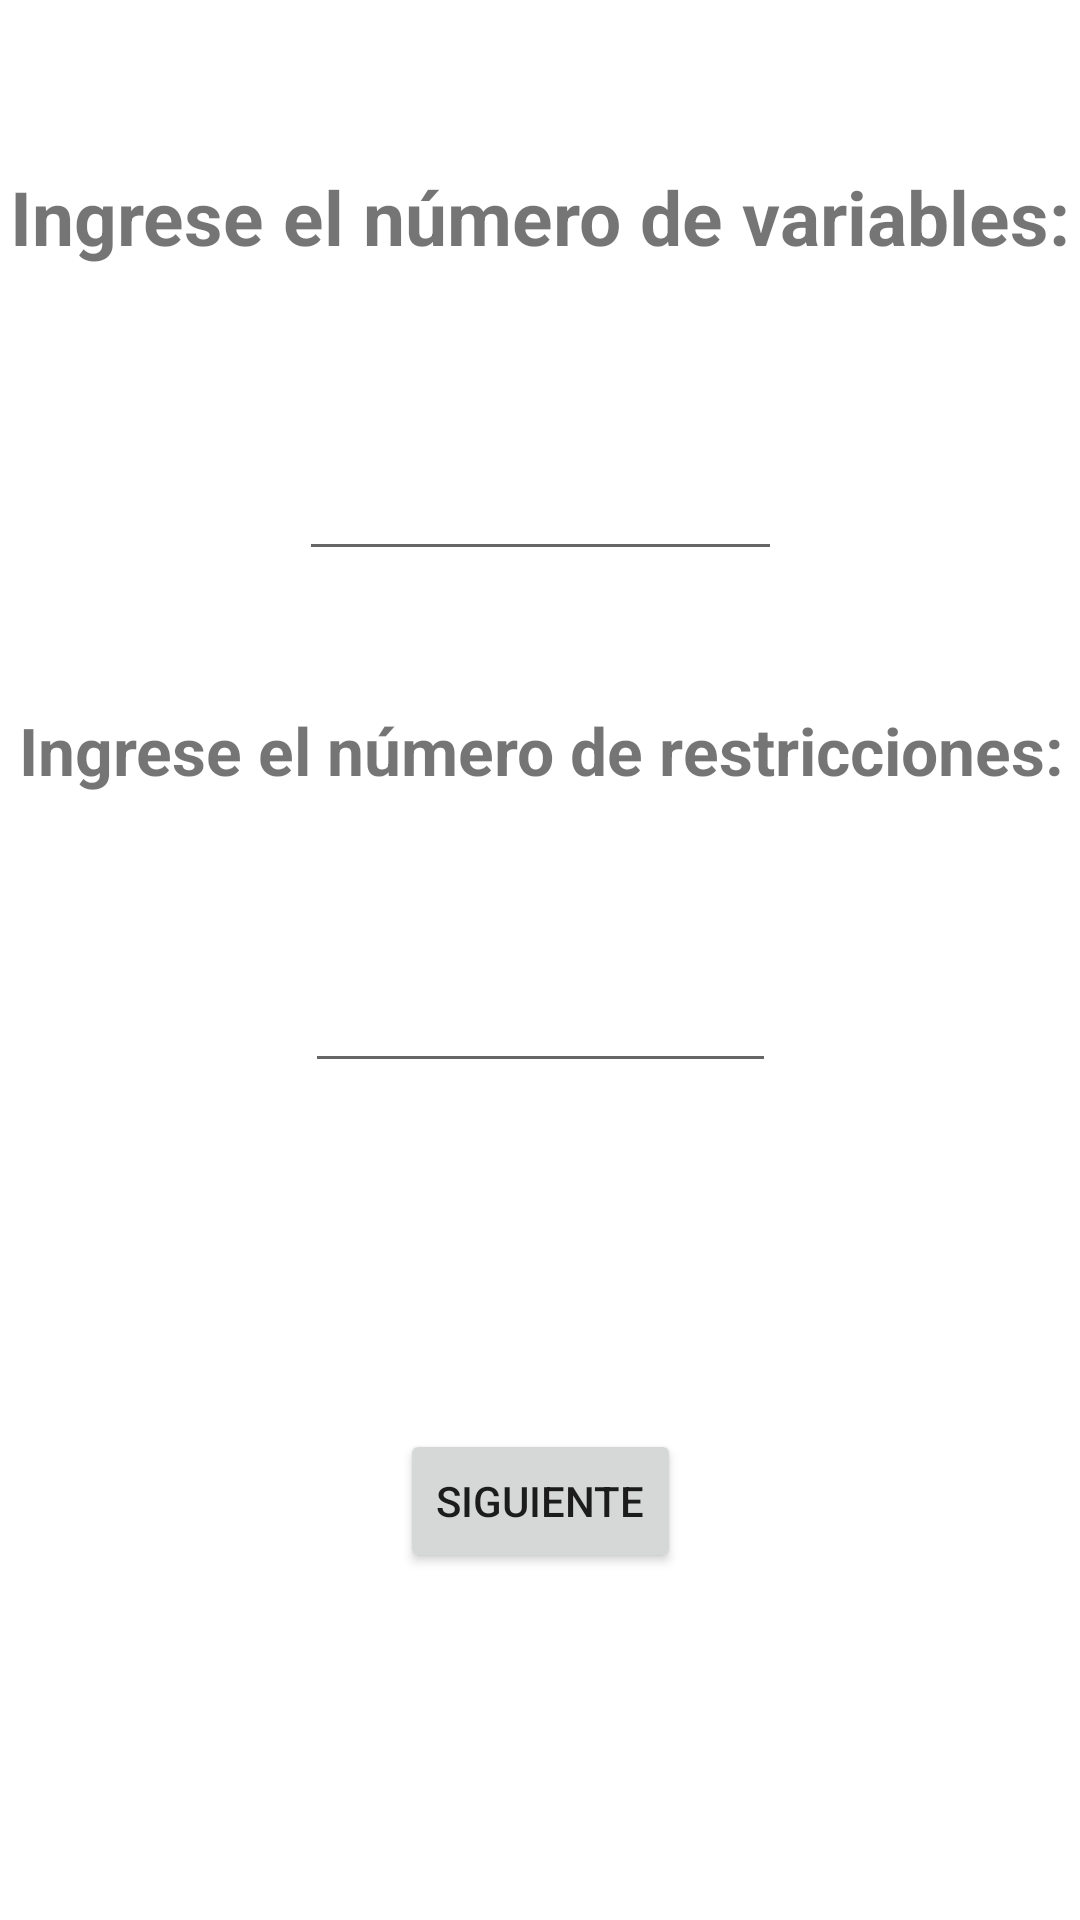

Produce the Android XML layout that renders to this screen, including the resource entries it uses.
<!-- AndroidManifest.xml: application theme Theme.LinearProgramming.NoActionBar -->
<!-- res/layout/captar_num_var_res.xml -->
<?xml version="1.0" encoding="utf-8"?>
<androidx.constraintlayout.widget.ConstraintLayout xmlns:android="http://schemas.android.com/apk/res/android"
    xmlns:app="http://schemas.android.com/apk/res-auto"
    xmlns:tools="http://schemas.android.com/tools"
    android:id="@+id/linearLayout"
    android:layout_width="match_parent"
    android:layout_height="match_parent">

    <TextView
        android:id="@+id/textView2"
        android:layout_width="wrap_content"
        android:layout_height="wrap_content"
        android:text="@string/Var"
        android:textSize="25dp"
        android:textStyle="bold"
        app:layout_constraintBottom_toBottomOf="parent"
        app:layout_constraintEnd_toEndOf="parent"
        app:layout_constraintHorizontal_bias="0.491"
        app:layout_constraintStart_toStartOf="parent"
        app:layout_constraintTop_toTopOf="parent"
        app:layout_constraintVertical_bias="0.091" />

    <EditText
        android:id="@+id/Vars"
        android:layout_width="161dp"
        android:layout_height="56dp"
        android:layout_marginTop="30dp"
        android:layout_marginBottom="30dp"
        android:ems="10"
        android:inputType="number"
        app:layout_constraintBottom_toTopOf="@+id/textView3"
        app:layout_constraintEnd_toEndOf="parent"
        app:layout_constraintStart_toStartOf="parent"
        app:layout_constraintTop_toBottomOf="@+id/textView2" />

    <EditText
        android:id="@+id/Rest"
        android:layout_width="157dp"
        android:layout_height="51dp"
        android:layout_marginTop="30dp"
        android:layout_marginBottom="264dp"
        android:ems="10"
        android:inputType="number"
        app:layout_constraintBottom_toBottomOf="parent"
        app:layout_constraintEnd_toEndOf="parent"
        app:layout_constraintStart_toStartOf="parent"
        app:layout_constraintTop_toBottomOf="@+id/textView3" />

    <TextView
        android:id="@+id/textView3"
        android:layout_width="wrap_content"
        android:layout_height="wrap_content"
        android:text="@string/Res"
        android:textSize="22dp"
        android:textStyle="bold"
        app:layout_constraintBottom_toTopOf="@+id/Rest"
        app:layout_constraintEnd_toEndOf="parent"
        app:layout_constraintHorizontal_bias="0.533"
        app:layout_constraintStart_toStartOf="parent"
        app:layout_constraintTop_toBottomOf="@+id/Vars"
        app:layout_constraintVertical_bias="0.622" />

    <Button
        android:id="@+id/siguiente"
        android:layout_width="wrap_content"
        android:layout_height="wrap_content"
        android:text="@string/siguiente"
        app:layout_constraintBottom_toBottomOf="parent"
        app:layout_constraintEnd_toEndOf="parent"
        app:layout_constraintStart_toStartOf="parent"
        app:layout_constraintTop_toBottomOf="@+id/Rest" />
</androidx.constraintlayout.widget.ConstraintLayout>
<!-- resources referenced by this layout -->
<resources>
  <string name="Res">Ingrese el número de restricciones:</string>
  <string name="Var">Ingrese el número de variables:</string>
  <string name="siguiente">siguiente</string>
  <style name="Theme.LinearProgramming.NoActionBar">
          <item name="windowActionBar">false</item>
          <item name="windowNoTitle">true</item>
      </style>
</resources>
